Image classification data set "Civil-damage-structure-images" (JaGuzmanT/SaltSpot on GitHub). Class labels (2): healthy structure, structure with salt damage.

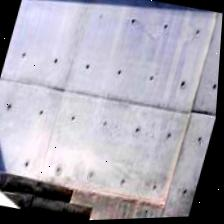
Label: healthy structure

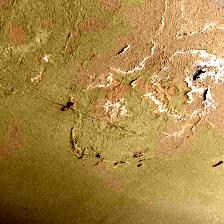
Label: structure with salt damage

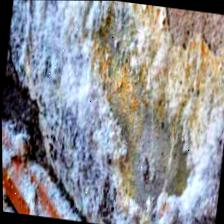
Label: structure with salt damage

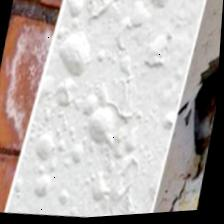
Label: structure with salt damage

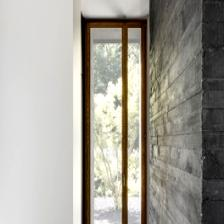
Label: healthy structure

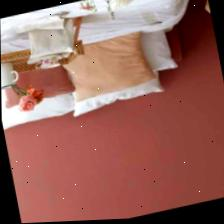
Label: healthy structure
